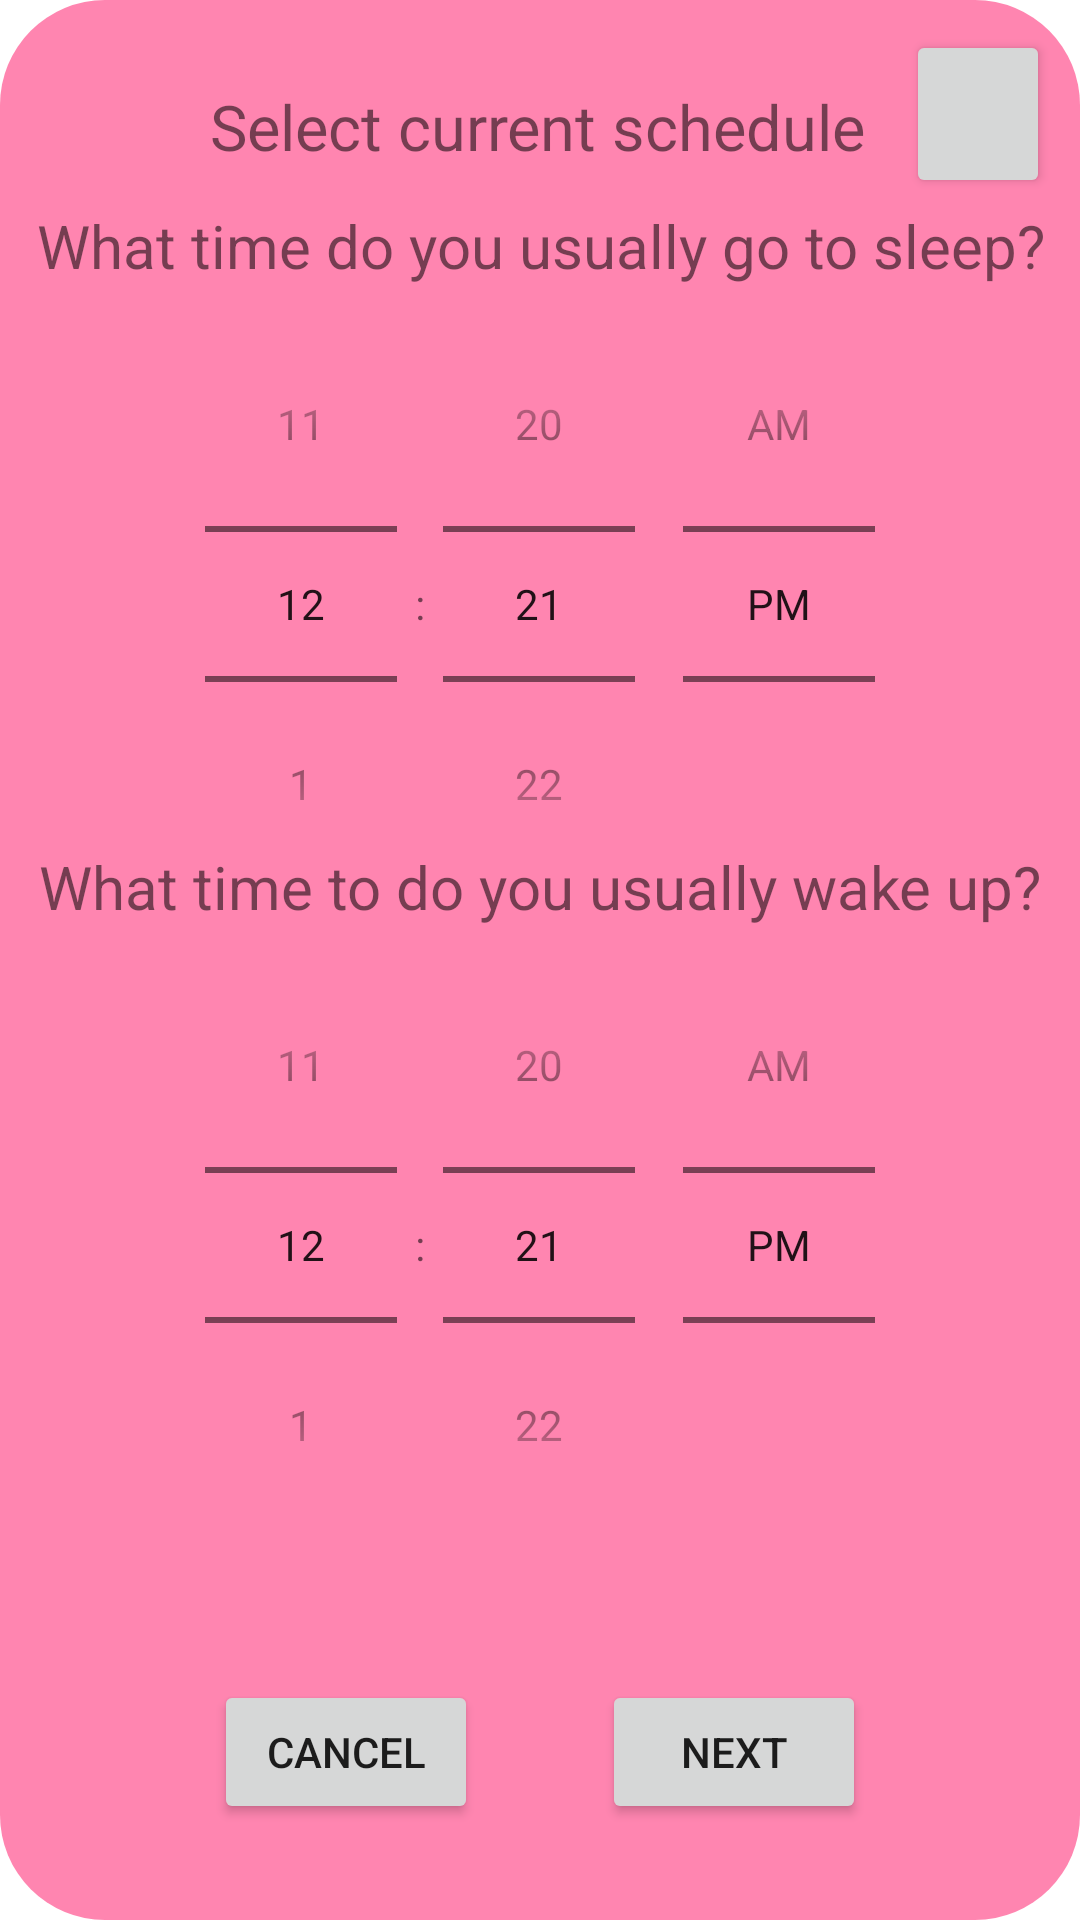

Android layout source for this screen:
<!-- AndroidManifest.xml: application theme Theme.Fab_Bottom_app_bar -->
<!-- res/layout/fragment_popup_current_schedule.xml -->
<?xml version="1.0" encoding="utf-8"?>
<androidx.constraintlayout.widget.ConstraintLayout xmlns:android="http://schemas.android.com/apk/res/android"
    xmlns:app="http://schemas.android.com/apk/res-auto"
    xmlns:tools="http://schemas.android.com/tools"
    android:layout_width="match_parent"
    android:layout_height="match_parent"
    android:background="@drawable/popup_style"

    tools:context=".View.HomeFragment.NewSchedulePopup.PopupCurrentScheduleFragment">

    <Button
        android:id="@+id/cancelPopupBtn"
        android:layout_width="wrap_content"
        android:layout_height="wrap_content"
        android:layout_marginStart="30dp"
        android:layout_marginBottom="32dp"
        android:onClick="closeNewSchedulePopup"
        android:text="Cancel"
        app:layout_constraintBottom_toBottomOf="parent"
        app:layout_constraintEnd_toStartOf="@id/nextPopupBtn"
        app:layout_constraintStart_toStartOf="parent" />

    <Button
        android:id="@+id/closePopup"
        android:layout_width="48dp"
        android:layout_height="56dp"
        android:layout_marginTop="10dp"
        android:layout_marginEnd="10dp"
        android:onClick="closeNewSchedulePopup"
        app:icon="@android:drawable/ic_menu_close_clear_cancel"
        app:iconGravity="top"
        app:layout_constraintEnd_toEndOf="parent"
        app:layout_constraintTop_toTopOf="parent" />

    <TimePicker
        android:id="@+id/timePickerCurrentSleepTime"
        android:layout_width="411dp"
        android:layout_height="wrap_content"
        android:timePickerMode="spinner"
        app:layout_constraintEnd_toEndOf="parent"
        app:layout_constraintStart_toStartOf="parent"
        app:layout_constraintTop_toBottomOf="@+id/textView5" />

    <TimePicker
        android:id="@+id/timePickerCurrentWakeupTime"
        android:layout_width="411dp"
        android:layout_height="wrap_content"
        android:layout_marginBottom="39dp"
        android:timePickerMode="spinner"
        app:layout_constraintBottom_toTopOf="@+id/cancelPopupBtn"
        app:layout_constraintEnd_toEndOf="parent"
        app:layout_constraintStart_toStartOf="parent" />

    <Button
        android:id="@+id/nextPopupBtn"
        android:layout_width="wrap_content"
        android:layout_height="wrap_content"
        android:layout_marginEnd="30dp"
        android:layout_marginBottom="32dp"
        android:onClick="nextGetNewSchedule"
        android:text="Next"
        app:layout_constraintBottom_toBottomOf="parent"
        app:layout_constraintEnd_toEndOf="parent"
        app:layout_constraintStart_toEndOf="@+id/cancelPopupBtn" />

    <TextView
        android:id="@+id/textView"
        android:layout_width="wrap_content"
        android:layout_height="wrap_content"
        android:layout_marginTop="28dp"
        android:text="Select current schedule"
        android:textSize="21dp"
        app:layout_constraintEnd_toEndOf="parent"
        app:layout_constraintHorizontal_bias="0.496"
        app:layout_constraintStart_toStartOf="parent"
        app:layout_constraintTop_toTopOf="parent" />

    <TextView
        android:id="@+id/textView5"
        android:layout_width="wrap_content"
        android:layout_height="wrap_content"
        android:layout_marginTop="12dp"
        android:gravity="center"
        android:text="What time do you usually go to sleep?"
        android:textSize="20dp"
        app:layout_constraintEnd_toEndOf="parent"
        app:layout_constraintHorizontal_bias="0.498"
        app:layout_constraintStart_toStartOf="parent"
        app:layout_constraintTop_toBottomOf="@+id/textView" />

    <TextView
        android:id="@+id/textView6"
        android:layout_width="0dp"
        android:layout_height="wrap_content"
        android:layout_marginTop="20dp"
        android:gravity="center"
        android:text="What time to do you usually wake up?"
        android:textSize="20dp"
        app:layout_constraintBottom_toTopOf="@+id/timePickerCurrentWakeupTime"
        app:layout_constraintEnd_toEndOf="parent"
        app:layout_constraintStart_toStartOf="parent"
        app:layout_constraintTop_toBottomOf="@+id/timePickerCurrentSleepTime"
        app:layout_constraintVertical_bias="1.0" />
</androidx.constraintlayout.widget.ConstraintLayout>
<!-- resources referenced by this layout -->
<resources>
  <!-- drawable popup_style (drawable) -->
  <?xml version="1.0" encoding="utf-8"?>
  <shape xmlns:android="http://schemas.android.com/apk/res/android">
  <gradient
      android:startColor="#FF85B0"
      android:endColor="#FF85B0"
      android:angle="90"
      ></gradient>
      <corners
          android:radius="35dp"
          ></corners>
  
  </shape>
  <style name="Theme.Fab_Bottom_app_bar" parent="Theme.MaterialComponents.DayNight.DarkActionBar">
          <item name="colorPrimary">#0F9D58</item>
          <item name="colorPrimaryVariant">#0F9D58</item>
          <item name="colorOnPrimary">#000</item>
      </style>
</resources>
